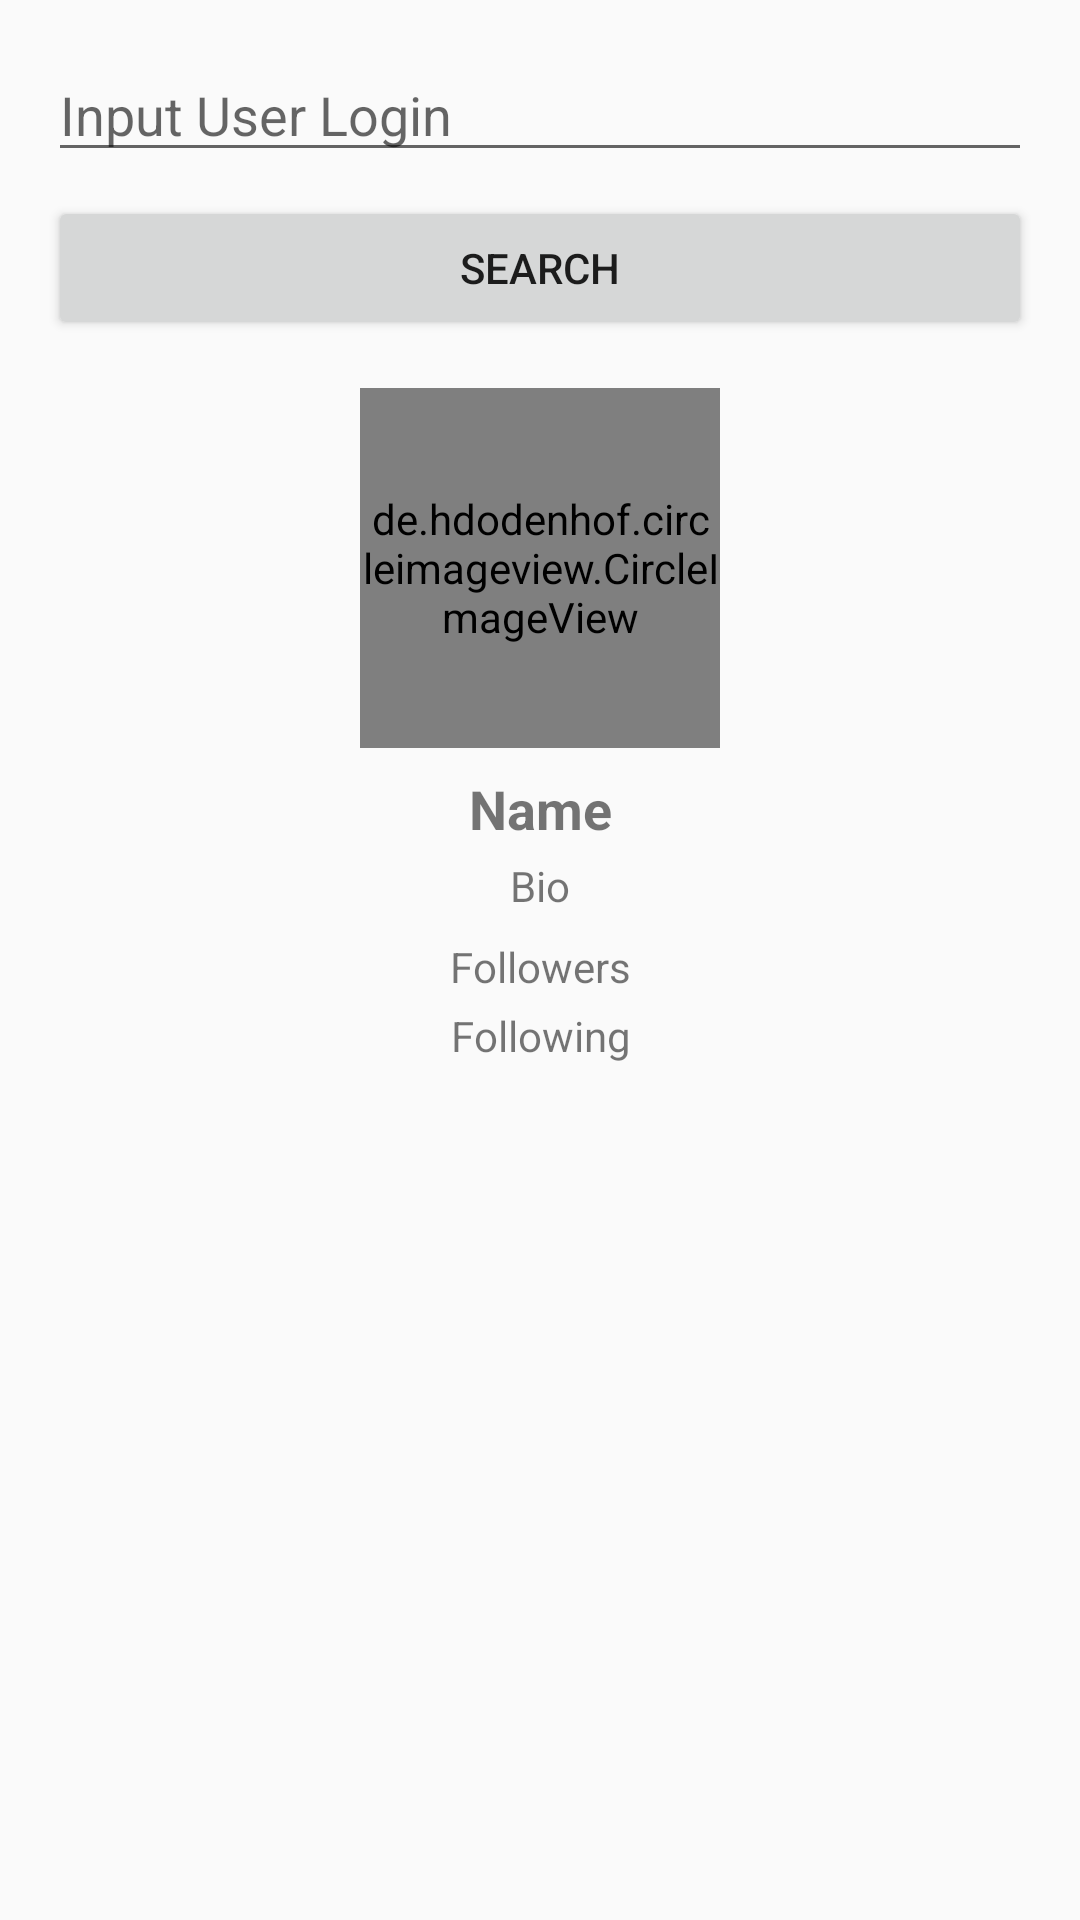

Here is an Android app screen rendered from its layout file. Give the layout XML and the strings, colors and styles it references.
<!-- AndroidManifest.xml: application theme Theme.GithubProfile -->
<!-- res/layout/activity_main.xml -->
<?xml version="1.0" encoding="utf-8"?>
<androidx.constraintlayout.widget.ConstraintLayout
    xmlns:android="http://schemas.android.com/apk/res/android"
    xmlns:app="http://schemas.android.com/apk/res-auto"
    android:layout_width="match_parent"
    android:layout_height="match_parent"
    android:padding="16dp">

    
    <EditText
        android:id="@+id/etUsername"
        android:layout_width="0dp"
        android:layout_height="wrap_content"
        android:hint="@string/user_login"
        android:inputType="text"

        app:layout_constraintTop_toTopOf="parent"
        app:layout_constraintStart_toStartOf="parent"
        app:layout_constraintEnd_toEndOf="parent"/>

    
    <Button
        android:id="@+id/btnSearch"
        android:layout_width="0dp"
        android:layout_height="wrap_content"
        android:text="@string/search"

        app:layout_constraintTop_toBottomOf="@id/etUsername"
        app:layout_constraintStart_toStartOf="parent"
        app:layout_constraintEnd_toEndOf="parent"
        android:layout_marginTop="8dp"/>

    
    <de.hdodenhof.circleimageview.CircleImageView
        android:id="@+id/ivAvatar"
        android:layout_width="120dp"
        android:layout_height="120dp"
        android:src="@mipmap/ic_launcher"

        app:layout_constraintTop_toBottomOf="@id/btnSearch"
        app:layout_constraintStart_toStartOf="parent"
        app:layout_constraintEnd_toEndOf="parent"
        android:layout_marginTop="16dp"/>

    
    <TextView
        android:id="@+id/tvName"
        android:layout_width="0dp"
        android:layout_height="wrap_content"
        android:text="Name"
        android:textStyle="bold"
        android:textSize="18sp"
        android:gravity="center"

        app:layout_constraintTop_toBottomOf="@id/ivAvatar"
        app:layout_constraintStart_toStartOf="parent"
        app:layout_constraintEnd_toEndOf="parent"
        android:layout_marginTop="8dp"/>

    
    <TextView
        android:id="@+id/tvBio"
        android:layout_width="0dp"
        android:layout_height="wrap_content"
        android:text="Bio"
        android:gravity="center"

        app:layout_constraintTop_toBottomOf="@id/tvName"
        app:layout_constraintStart_toStartOf="parent"
        app:layout_constraintEnd_toEndOf="parent"
        android:layout_marginTop="4dp"/>

    
    <TextView
        android:id="@+id/tvFollowers"
        android:layout_width="0dp"
        android:layout_height="wrap_content"
        android:text="Followers"
        android:gravity="center"

        app:layout_constraintTop_toBottomOf="@id/tvBio"
        app:layout_constraintStart_toStartOf="parent"
        app:layout_constraintEnd_toEndOf="parent"
        android:layout_marginTop="8dp"/>

    
    <TextView
        android:id="@+id/tvFollowing"
        android:layout_width="0dp"
        android:layout_height="wrap_content"
        android:text="Following"
        android:gravity="center"

        app:layout_constraintTop_toBottomOf="@id/tvFollowers"
        app:layout_constraintStart_toStartOf="parent"
        app:layout_constraintEnd_toEndOf="parent"
        android:layout_marginTop="4dp"/>

</androidx.constraintlayout.widget.ConstraintLayout>
<!-- resources referenced by this layout -->
<resources>
  <string name="search">Search</string>
  <string name="user_login">Input User Login</string>
  <style name="Theme.GithubProfile" parent="Theme.AppCompat.Light.DarkActionBar">
          
          <item name="colorPrimary">@color/purple_500</item>
          <item name="colorPrimaryDark">@color/purple_700</item>
          <item name="colorAccent">@color/teal_200</item>
      </style>
  <!-- not gathered from this repository: default colours our renderer supplied (Android Studio template values) -->
  <color name="purple_500">#FF6200EE</color>
  <color name="purple_700">#FF3700B3</color>
  <color name="teal_200">#FF03DAC5</color>
</resources>
